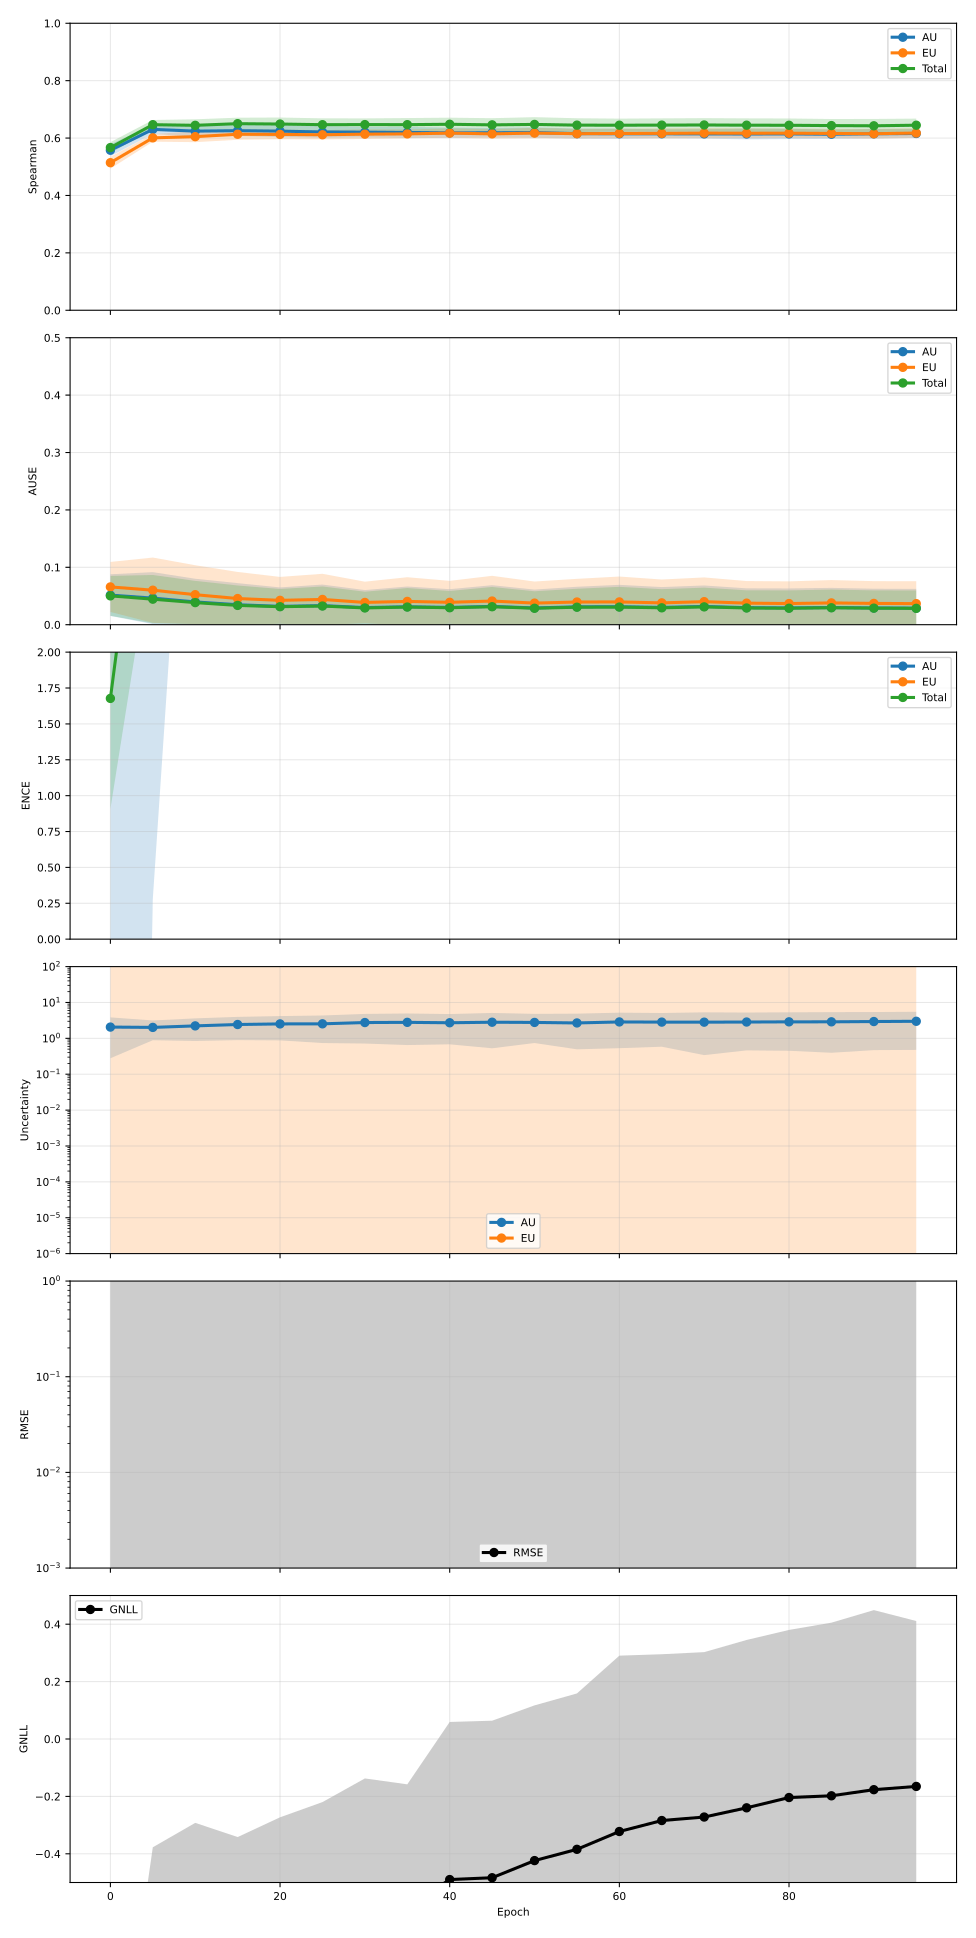

Source data for this figure (header and first rows):
epoch, pearson_aleatoric, pearson_aleatoric_mean, pearson_aleatoric_std, pearson_aleatoric_ci95_low, pearson_aleatoric_ci95_high, pearson_aleatoric_n, pearson_epistemic, pearson_epistemic_mean, pearson_epistemic_std, pearson_epistemic_ci95_low, pearson_epistemic_ci95_high, pearson_epistemic_n, pearson_total, pearson_total_mean, pearson_total_std, pearson_total_ci95_low, pearson_total_ci95_high, pearson_total_n, spearman_aleatoric, spearman_aleatoric_mean, spearman_aleatoric_std, spearman_aleatoric_ci95_low, spearman_aleatoric_ci95_high
0, 0.8716, 0.8716, 0.2314, 0.5843, 1.159, 5, 0.9756, 0.9756, 0.05384, 0.9088, 1.042, 5, 0.9765, 0.9765, 0.0511, 0.9131, 1.04, 5, 0.5576, 0.5576, 0.01659, 0.537, 0.5782
5, 0.8737, 0.8737, 0.2423, 0.5729, 1.174, 5, 0.9822, 0.9822, 0.03924, 0.9335, 1.031, 5, 0.9836, 0.9836, 0.03479, 0.9404, 1.027, 5, 0.6301, 0.6301, 0.0127, 0.6144, 0.6459
10, 0.8562, 0.8562, 0.2862, 0.5009, 1.211, 5, 0.9809, 0.9809, 0.0414, 0.9295, 1.032, 5, 0.9829, 0.9829, 0.03707, 0.9369, 1.029, 5, 0.6241, 0.6241, 0.01597, 0.6043, 0.644
15, 0.8392, 0.8392, 0.3232, 0.4379, 1.24, 5, 0.9853, 0.9853, 0.03196, 0.9456, 1.025, 5, 0.9863, 0.9863, 0.02978, 0.9493, 1.023, 5, 0.6256, 0.6256, 0.01533, 0.6066, 0.6447
20, 0.8354, 0.8354, 0.3352, 0.4193, 1.252, 5, 0.9643, 0.9643, 0.07913, 0.8661, 1.063, 5, 0.9669, 0.9669, 0.07329, 0.8759, 1.058, 5, 0.624, 0.624, 0.01667, 0.6033, 0.6447
25, 0.8345, 0.8345, 0.341, 0.4112, 1.258, 5, 0.9317, 0.9317, 0.1519, 0.7431, 1.12, 5, 0.9385, 0.9385, 0.1365, 0.7691, 1.108, 5, 0.6212, 0.6212, 0.01618, 0.6011, 0.6413
30, 0.8373, 0.8373, 0.3362, 0.4198, 1.255, 5, 0.9662, 0.9662, 0.07513, 0.8729, 1.059, 5, 0.9688, 0.9688, 0.06921, 0.8828, 1.055, 5, 0.6206, 0.6206, 0.01482, 0.6022, 0.639
35, 0.8408, 0.8408, 0.328, 0.4336, 1.248, 5, 0.9508, 0.9508, 0.1094, 0.8149, 1.087, 5, 0.9543, 0.9543, 0.1012, 0.8287, 1.08, 5, 0.6195, 0.6195, 0.01564, 0.6, 0.6389
40, 0.8473, 0.8473, 0.3142, 0.4573, 1.237, 5, 0.9709, 0.9709, 0.06447, 0.8908, 1.051, 5, 0.9732, 0.9732, 0.05907, 0.8999, 1.047, 5, 0.6183, 0.6183, 0.0144, 0.6004, 0.6362
45, 0.8462, 0.8462, 0.3166, 0.4533, 1.239, 5, 0.9844, 0.9844, 0.03403, 0.9421, 1.027, 5, 0.9853, 0.9853, 0.03184, 0.9458, 1.025, 5, 0.6185, 0.6185, 0.01348, 0.6017, 0.6352
50, 0.8455, 0.8455, 0.3179, 0.4509, 1.24, 5, 0.9796, 0.9796, 0.04504, 0.9237, 1.035, 5, 0.9809, 0.9809, 0.04205, 0.9287, 1.033, 5, 0.6192, 0.6192, 0.01467, 0.601, 0.6374
55, 0.8518, 0.8518, 0.3038, 0.4746, 1.229, 5, 0.9884, 0.9884, 0.02503, 0.9573, 1.019, 5, 0.9889, 0.9889, 0.02381, 0.9594, 1.018, 5, 0.6154, 0.6154, 0.01425, 0.5977, 0.6331
60, 0.8564, 0.8564, 0.2928, 0.493, 1.22, 5, 0.9912, 0.9912, 0.01862, 0.9681, 1.014, 5, 0.9916, 0.9916, 0.01783, 0.9695, 1.014, 5, 0.6149, 0.6149, 0.01437, 0.5971, 0.6328
65, 0.8542, 0.8542, 0.2991, 0.4829, 1.226, 5, 0.9911, 0.9911, 0.01909, 0.9674, 1.015, 5, 0.9915, 0.9915, 0.01823, 0.9688, 1.014, 5, 0.6148, 0.6148, 0.01267, 0.5991, 0.6305
70, 0.8594, 0.8594, 0.2864, 0.5039, 1.215, 5, 0.994, 0.994, 0.01223, 0.9789, 1.009, 5, 0.9942, 0.9942, 0.01175, 0.9796, 1.009, 5, 0.6145, 0.6145, 0.01324, 0.598, 0.6309
75, 0.8578, 0.8578, 0.2907, 0.4969, 1.219, 5, 0.9961, 0.9961, 0.007962, 0.9862, 1.006, 5, 0.9962, 0.9962, 0.007692, 0.9866, 1.006, 5, 0.6141, 0.6141, 0.01513, 0.5953, 0.6329
80, 0.856, 0.856, 0.2945, 0.4904, 1.222, 5, 0.9942, 0.9942, 0.01235, 0.9788, 1.009, 5, 0.9943, 0.9943, 0.0119, 0.9795, 1.009, 5, 0.6144, 0.6144, 0.01451, 0.5964, 0.6324
85, 0.8603, 0.8603, 0.2847, 0.5069, 1.214, 5, 0.9957, 0.9957, 0.008807, 0.9848, 1.007, 5, 0.9958, 0.9958, 0.008486, 0.9853, 1.006, 5, 0.6133, 0.6133, 0.01313, 0.597, 0.6296
90, 0.8602, 0.8602, 0.2863, 0.5047, 1.216, 5, 0.9974, 0.9974, 0.005152, 0.991, 1.004, 5, 0.9974, 0.9974, 0.005012, 0.9912, 1.004, 5, 0.6148, 0.6148, 0.01339, 0.5982, 0.6314
95, 0.8557, 0.8557, 0.2958, 0.4885, 1.223, 5, 0.9976, 0.9976, 0.00473, 0.9917, 1.003, 5, 0.9976, 0.9976, 0.004594, 0.9919, 1.003, 5, 0.6158, 0.6158, 0.0125, 0.6003, 0.6314
